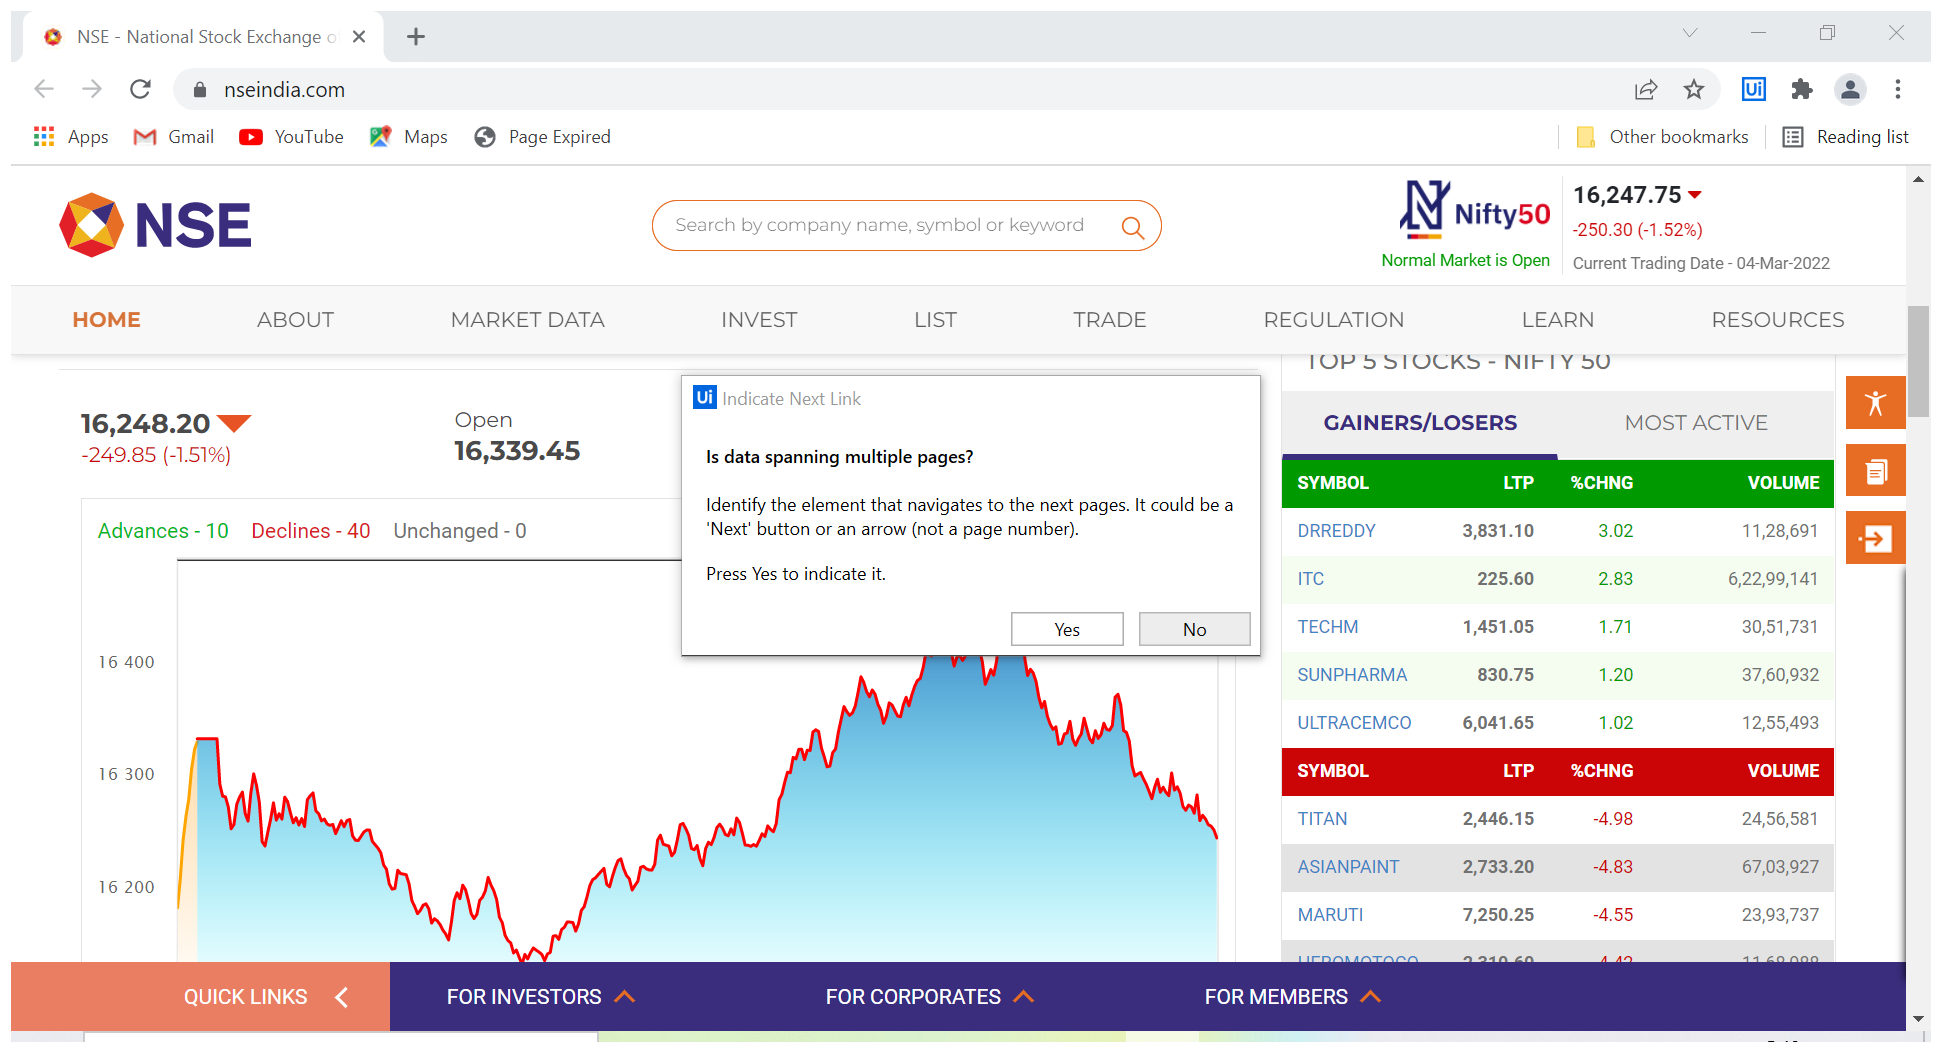
Workflow: ExtractStructuredData

Step 1: Attach Browser 'NSE Natio Page' in window 'NSE - National Stock Exchange of India Ltd: Live Share/Stock Market News & Updates, Quotes- Nseindia.com' (chrome.exe)

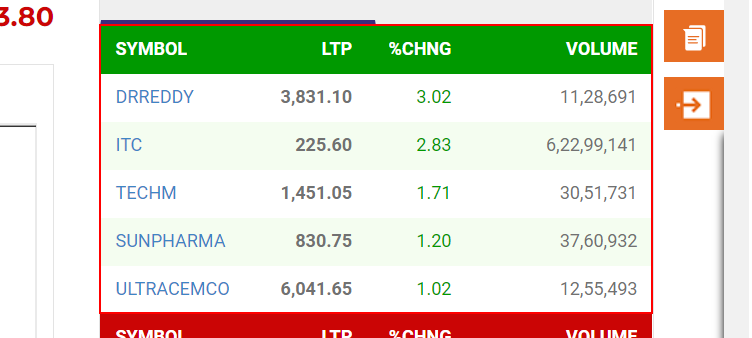
Step 2: get-text from the table

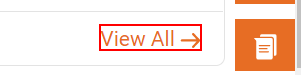
Step 3: click on the link

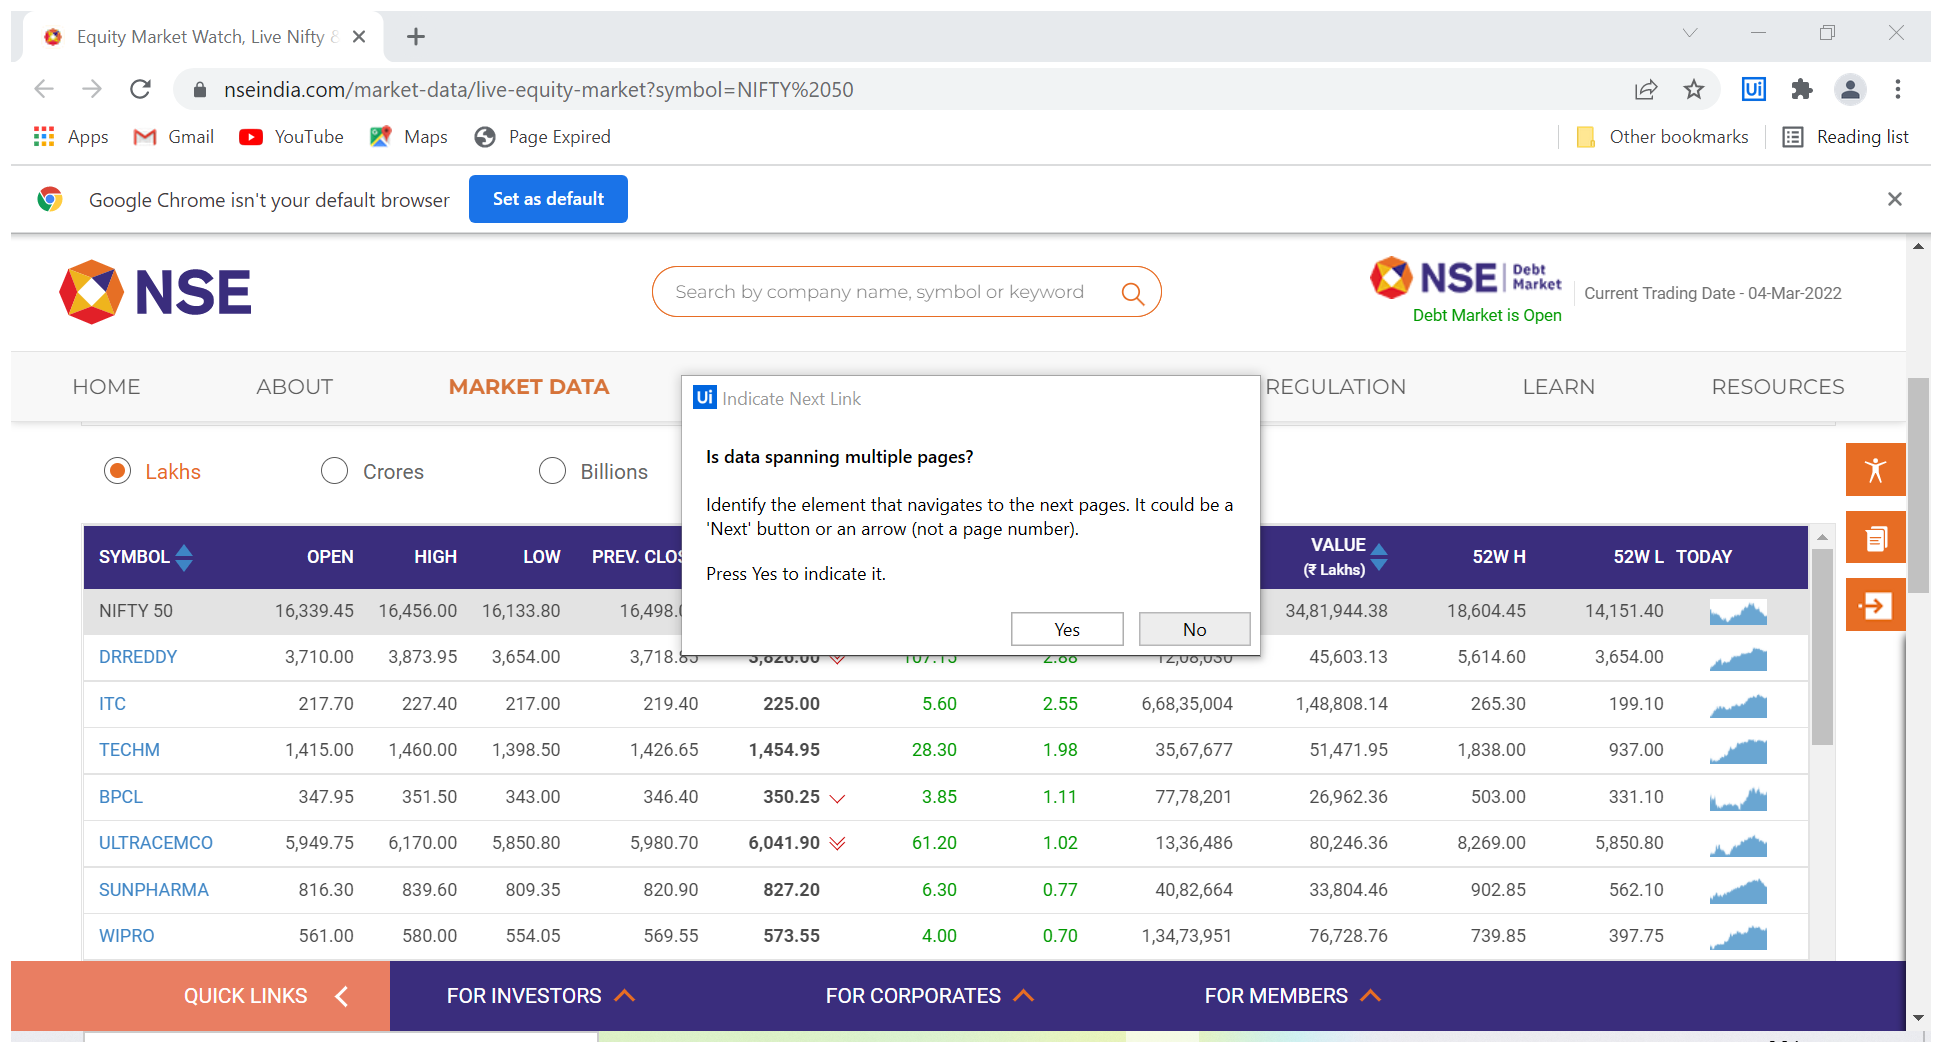
Step 4: Attach Browser 'EquityMar Page' in window 'Equity Market Watch, Live Nifty & Sensex Charts & News - NSE India' (chrome.exe)

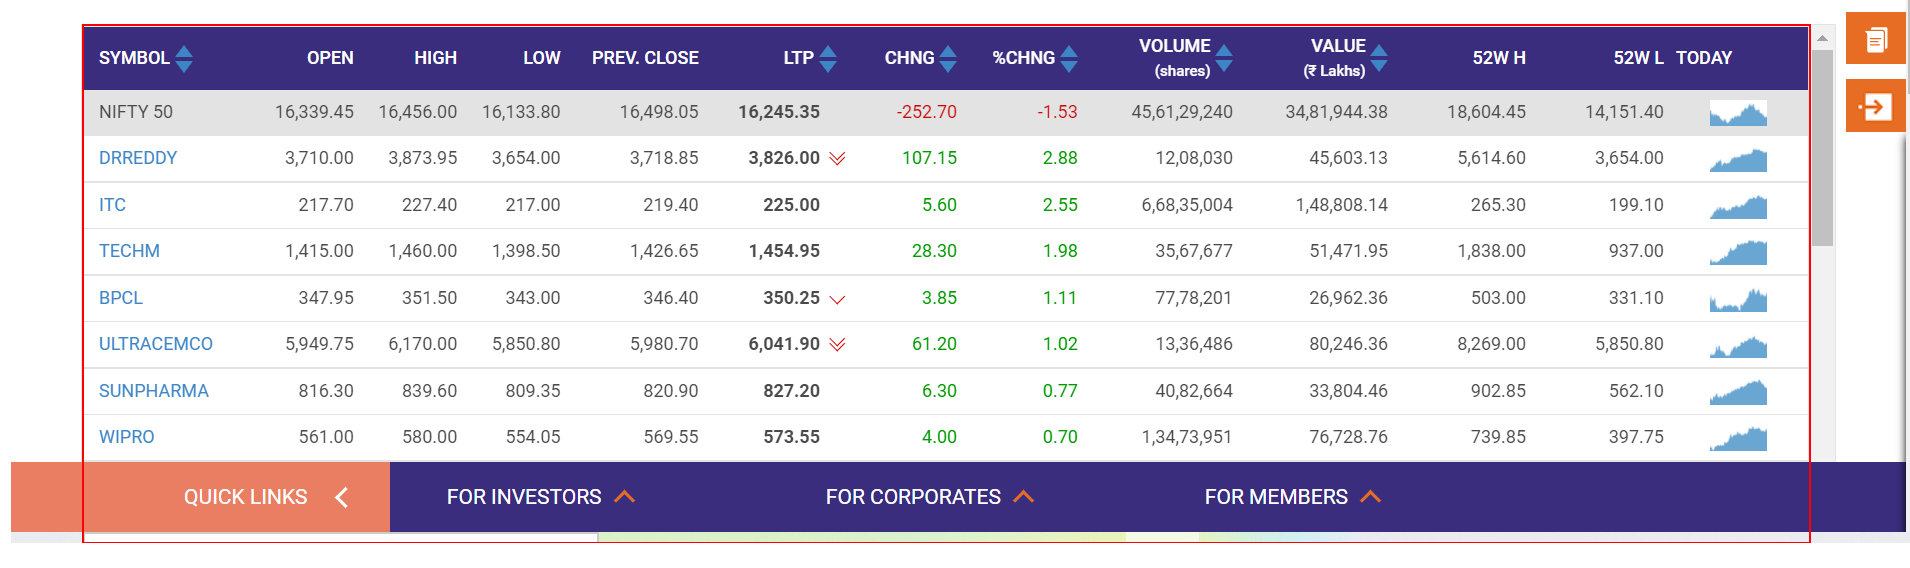
Step 5: get-text from the table